Run: headless pygame with SDL's dummy video driver; simulated clock (each Clock.tick advances the game by its frame time, no real sleeping); random seed 0; keys injected as events and as key.get_pressed() state; mouse plan: one left click at the window centre at the start of phase 2, then a move to the lower-right quarter at the start of phase 3.
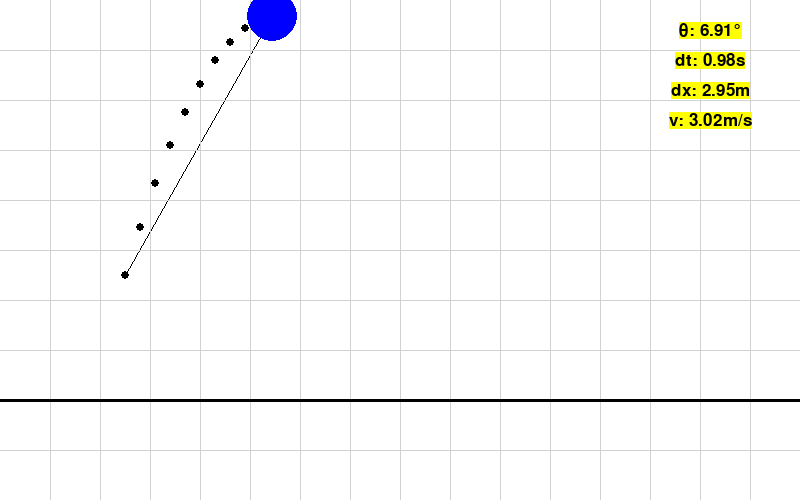
Frame 1 of 4 · flips 1–60 · no input
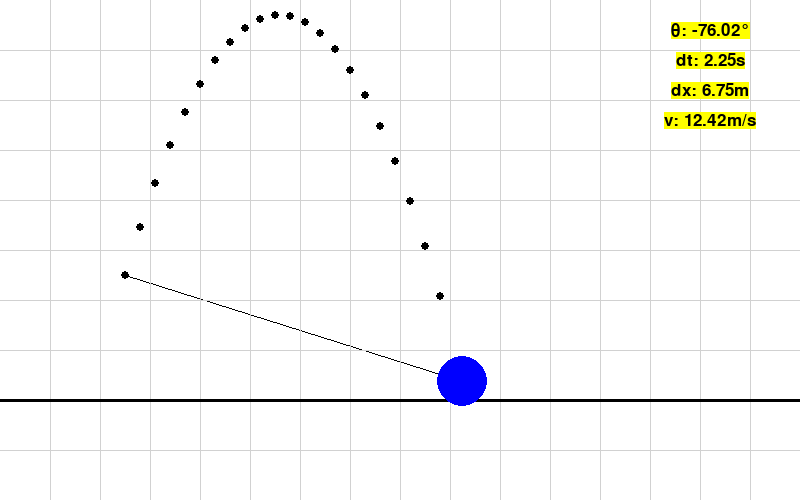
Frame 2 of 4 · flips 61–180 · clicked the window centre · tapped SPACE, RETURN · held RIGHT (→), D
Frame 3 of 4 · flips 181–300 · moved the mouse to the lower-right quarter · held DOWN (↓), S · screen unchanged from frame 2, image omitted
Frame 4 of 4 · flips 301–420 · held LEFT (←), A, UP (↑), W · screen unchanged from frame 3, image omitted

The pygame program that drew these frames:

import pygame
import math
pygame.init()

screenX = 800
screenY = 500
black = (0, 0, 0)
white = (255, 255, 255)
gray = (209, 209, 209)
screen = pygame.display.set_mode([screenX, screenY])
mConv = 50

ballElevation = -(2 * mConv)
vx = 3 * mConv
vy = -(3 * mConv)


ballX = 125
ballY = ballElevation + 375
dix = 125
diy = ballY
rate = 60
dt = 1/rate
#pixels per second (1m = 50)
vx = 3*50
vy = -(10 *50)
#-y -> up
g = 9.8*50
text_font = pygame.font.SysFont("Arial", 25)

traildots = {}

running = True

def drawText(text, font, colour, x, y):
    img = font.render(text, True, colour, (255, 255, 0))
    textRect = img.get_rect()
    textRect.center = (x, y)
    screen.blit(img, textRect)
def drawGrid():
    for x in range(1, 16):
        pygame.draw.line(screen, gray, ((x*screenX/16), 0), ((x*screenX/16), screenY))
        pygame.draw.line(screen, gray, (0, x*screenY/10), (screenX, x*screenY/10))

def drawGround():
    pygame.draw.line(screen, black, (0, 4 * (screenY / 5)), (screenX, 4 * (screenY / 5)), width=3)

def trail():
    for a, b in traildots.items():
        pygame.draw.circle(screen, black, (b[0], b[1]), 4)


checkpoints = 0
clock = pygame.time.Clock()
airtime = 0
tickers = 0
moving = True
while running:

    for event in pygame.event.get():
        if event.type == pygame.QUIT:
            running = False

    screen.fill(white)
    pygame.draw.line(screen, black, (dix, diy), (ballX, ballY))
    drawGrid()
    drawGround()
    trail()
    angle = float("%.2f" % round((-(math.atan(vy/vx)*180)/math.pi),3))
    pygame.draw.circle(screen, (0, 0, 255), (ballX, ballY), 25)
    #drawText("hello", text_font, black, 50, 450)
    dx = (ballX - dix)/50
    dispx = float("%.2f" % round(dx, 3))
    drawText(f"dx: {dispx}m", text_font, black, 710, 90)
    airtime = float("%.2f" % round(tickers/60, 3))
    dispv = float("%.2f" % round(((vx ** 2 + vy ** 2) ** 0.5)/50, 3))
    drawText(f"v: {dispv}m/s", text_font, black, 710, 120)
    drawText(f"θ: {angle}°", text_font, black, 710, 30)
    if tickers % 6 == 0:
        checkpoints += 1
        traildots.update({checkpoints : [ballX, ballY, angle, vx, tickers, vy]})
    drawText(f"dt: {airtime}s", text_font, black, 710, 60)
    pygame.display.flip()
    if moving:
        clock.tick(rate)
        tickers += 1
        ballX = ballX + vx*dt
        ballY = ballY + vy*dt
        vy = vy + g*dt
        if ballY >= 374:
            moving = False
            traildots.update({checkpoints: [ballX, ballY, angle, vx, tickers, vy]})
    for events in pygame.event.get():
        if events.type == pygame.MOUSEBUTTONDOWN and moving == False:
            pos = pygame.mouse.get_pos()
            for a, b in traildots.items():
                if ((pos[0] - b[0]) ** 2 + (pos[1] - b[1]) ** 2) ** 0.5 <= 4:
                    ballX = b[0]
                    ballY = b[1]
                    angle = b[2]
                    vx = b[3]
                    tickers = b[4]
                    vy = b[5]
        if events.type == pygame.QUIT:
            pygame.quit()

pygame.quit()
